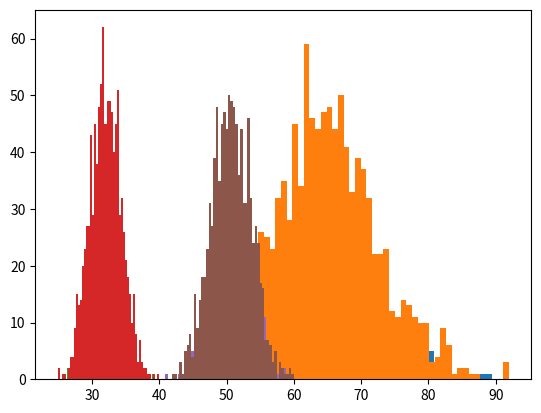

Source code (Python):
import matplotlib.pyplot as plt
import numpy
import random

# Create a bootstrap sample from the population
def sample_wr (inData):
    n = len(inData)
    outData = numpy.empty((n,1))
    for i in range(n):
        j = int(random.random() * n)
        outData[i] = inData[j]
    return outData

# Calculate the means for the bootstrap samples
def bootstrap_cv (inData, nB):
   n = len(inData)
   outCV = numpy.empty((nB,1))
   for iB in range(nB):
      bootSample = sample_wr(inData)
      bootMean = 0
      for j in range(n):
          bootMean = bootMean + bootSample[j]
      bootMean = bootMean / n
      bootSD = 0
      for j in range(n):
         bootSD = bootSD + (bootSample[j] - bootMean) ** 2
      bootSD = numpy.sqrt(bootSD / (n - 1))
      outCV[iB] = 100 * (bootSD / bootMean)
   return outCV

# Summarize the bootstrap results
def summarize_bootstrap (bootResult):
    print('Bootstrap Statistics:\n')
    print('                 Number:', len(bootResult))
    print('                   Mean: {:.7f}' .format(bootResult.mean()))
    print('     Standard Deviation: {:.7f}' .format(bootResult.std()))
    print('95% Confidence Interval: {:.7f}, {:.7f}'
          .format(numpy.percentile(bootResult, (2.5)), numpy.percentile(bootResult, (97.5))))
    
    plt.hist(bootResult, align = 'mid', bins = 50)
    plt.grid(axis='both')
    plt.show()

# Calculate the 95% confidence interval based on the normal distribution
def zConfInterval (inData):
    n = len(inData)
    obsCV = 100 * (inData.std() / inData.mean())
    seCV = (obsCV / numpy.sqrt(2*n)) * numpy.sqrt(1 + 2 * (obsCV / 100)**2)
    z = 1.9599639845
    lowerCI = obsCV - z * seCV
    upperCI = obsCV + z * seCV
    print('Observed CV: {:.7f}' .format(obsCV))
    print('Observed Standard Error: {:.7f}' .format(seCV))
    print('95% z-confidence interval {:.7f}, {:.7f}:' .format(lowerCI, upperCI))

nPopulation = 100
initSeed = 20191113

# Generate X from a Normal with mean = 10 and sd = 7
random.seed(a = initSeed)
population = numpy.zeros((nPopulation,1))
for i in range(nPopulation):
    population[i] = random.gauss(10,7)
zConfInterval (population)
    
cvBoot = bootstrap_cv(population, 500)
summarize_bootstrap(cvBoot)

cvBoot = bootstrap_cv(population, 1000)
summarize_bootstrap(cvBoot)

# Generate X from a Gamma distribution with mean = 10.5
random.seed(a = initSeed)
population = numpy.zeros((nPopulation,1))
for i in range(nPopulation):
    population[i] = random.gammavariate(10.5, 1.0)
zConfInterval (population)

cvBoot = bootstrap_cv(population, 500)
summarize_bootstrap(cvBoot)

cvBoot = bootstrap_cv(population, 1000)
summarize_bootstrap(cvBoot)

# Generate X from a table distribution
random.seed(a = initSeed)
population = numpy.zeros((nPopulation,1))
for i in range(nPopulation):
    u = random.random()
    if (u <= 0.3):
        x = 1
    elif (u <= 0.4):
        x = 2
    elif (u <= 0.8):
        x = 3
    else:
        x = 4
    population[i] = x
zConfInterval (population)

cvBoot = bootstrap_cv(population, 500)
summarize_bootstrap(cvBoot)

cvBoot = bootstrap_cv(population, 1000)
summarize_bootstrap(cvBoot)
